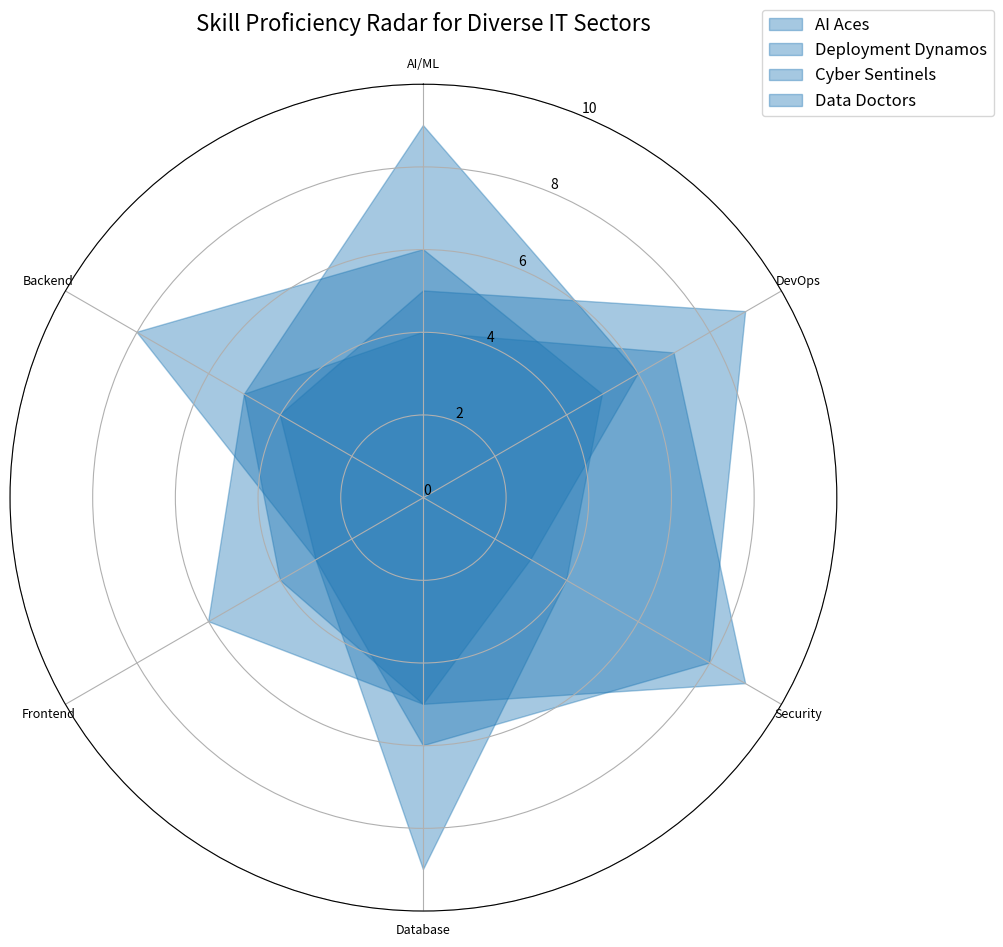

Reproduce this figure in Python.
import matplotlib.pyplot as plt
import numpy as np
from math import pi

categories = ['AI/ML', 'DevOps', 'Security', 'Database', 'Frontend', 'Backend']
num_vars = len(categories)

frontend_experts = [6, 5, 4, 9, 3, 8]
backend_enthusiasts = [4, 7, 9, 5, 6, 5]
database_geniuses = [9, 6, 3, 5, 4, 5]
devops_specialists = [5, 9, 8, 6, 3, 4]

proficiency_data = [frontend_experts, backend_enthusiasts, database_geniuses, devops_specialists]
teams = ["AI Aces", "Deployment Dynamos", "Cyber Sentinels", "Data Doctors"]

angles = np.linspace(0, 2 * pi, num_vars, endpoint=False).tolist()
angles += angles[:1]

def create_fill_area_radar_chart(ax, data, labels, color):
    for team_data, team_name in zip(data, teams):
        team_data += team_data[:1]
        ax.fill(angles, team_data, alpha=0.4, color=color, label=team_name)
    
    ax.set_theta_offset(pi / 2)
    ax.set_theta_direction(-1)
    ax.set_xticks(angles[:-1])
    ax.set_xticklabels(labels, fontsize=9)
    ax.set_ylim(0, 10)
    ax.set_yticks(range(0, 11, 2))

fig, ax = plt.subplots(figsize=(10, 10), subplot_kw=dict(polar=True))
consistent_color = '#1f77b4'

create_fill_area_radar_chart(ax, proficiency_data, categories, consistent_color)

plt.title("Skill Proficiency Radar for Diverse IT Sectors", fontsize=16, pad=20)
plt.legend(loc='upper right', bbox_to_anchor=(1.2, 1.1), fontsize=12)
plt.tight_layout()
plt.show()
